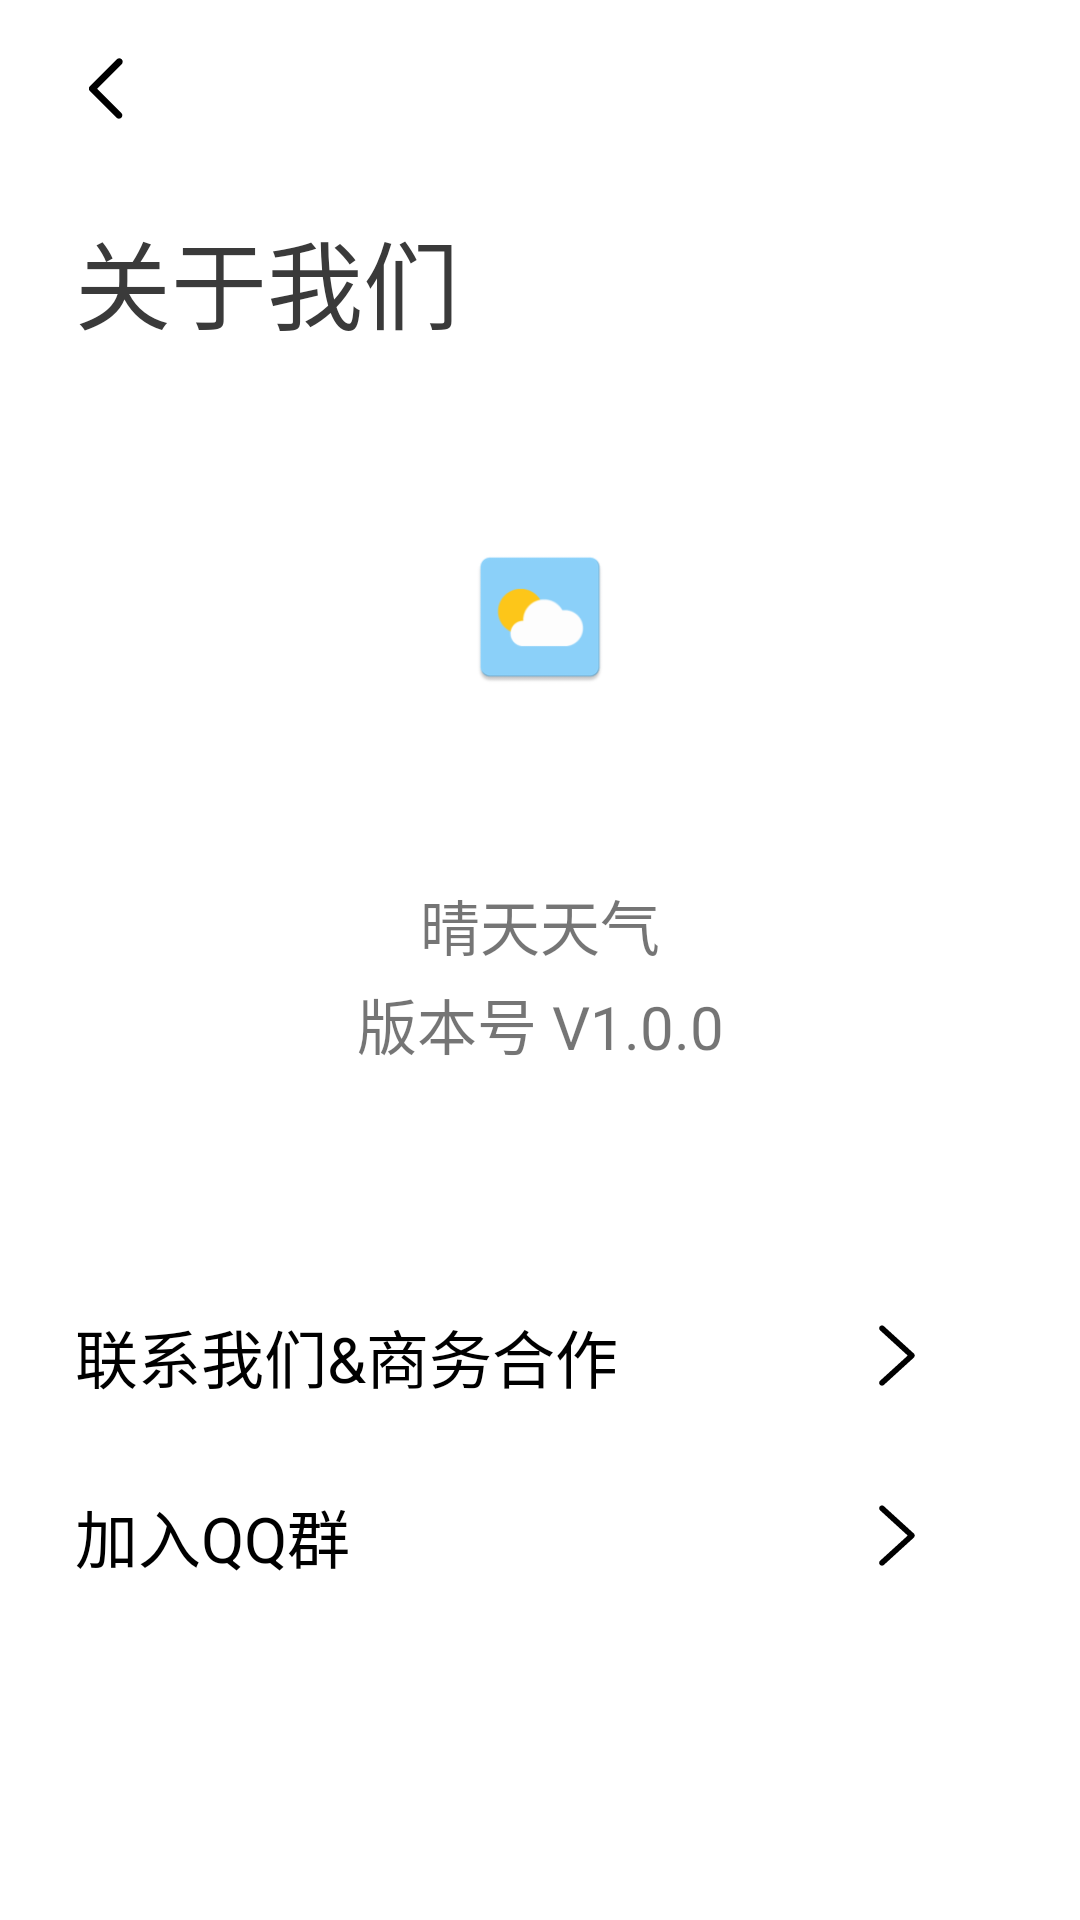

Produce the Android XML layout that renders to this screen, including the resource entries it uses.
<!-- AndroidManifest.xml: application theme Theme.晴天 -->
<!-- res/layout/activity_setting_about.xml -->
<?xml version="1.0" encoding="utf-8"?>
<RelativeLayout
    xmlns:android="http://schemas.android.com/apk/res/android"
    android:id="@+id/coordinatorlayout27"
    android:layout_width="match_parent"
    android:layout_height="match_parent"
    android:background="@color/white1"
    android:fitsSystemWindows="true">

    <RelativeLayout
        android:layout_marginTop="17dp"
        android:id="@+id/Location_back7"
        android:layout_width="match_parent"
        android:layout_height="25dp">

        <Button
            android:id="@+id/backMainActivity80"
            android:layout_width="23dp"
            android:layout_height="23dp"
            android:layout_alignParentStart="true"
            android:layout_marginStart="25dp"
            android:layout_marginTop="1dp"
            android:layout_marginEnd="1dp"
            android:background="@drawable/iconlocationback" />
    </RelativeLayout>
    <RelativeLayout
        android:layout_marginTop="50dp"
        android:id="@+id/LocationTop"
        android:layout_width="match_parent"
        android:layout_height="wrap_content">

        <TextView
            android:layout_width="match_parent"
            android:layout_height="wrap_content"
            android:layout_alignParentStart="true"
            android:layout_marginStart="25dp"
            android:layout_marginTop="20dp"
            android:text="@string/Setting_About"
            android:textColor="@color/Welcomewhileblack"
            android:textSize="32sp" />
    </RelativeLayout>

    <ImageView
        android:id="@+id/setting_about_ic"
        android:layout_width="100dp"
        android:layout_height="100dp"
        android:layout_below="@+id/LocationTop"
        android:layout_alignParentStart="true"
        android:layout_alignParentEnd="true"
        android:layout_marginStart="155dp"
        android:layout_marginEnd="155dp"
        android:layout_marginTop="39dp"
        android:src="@mipmap/ic_launcher" />

    <TextView
        android:layout_width="161dp"
        android:layout_height="wrap_content"
        android:layout_below="@+id/setting_about_ic"
        android:layout_alignParentStart="true"
        android:layout_alignParentEnd="true"
        android:gravity="center"
        android:layout_marginTop="38dp"

        android:text="@string/setting_about_name"
        android:textSize="20sp" />

    <TextView
        android:layout_width="205dp"
        android:layout_height="wrap_content"
        android:layout_below="@+id/setting_about_ic"
        android:layout_alignParentStart="true"
        android:layout_alignParentEnd="true"
        android:gravity="center"
        android:layout_marginTop="71dp"
        android:text="@string/setting_version"
        android:textSize="20sp" />


    <TextView
        android:id="@+id/setting_about3"
        android:layout_width="match_parent"
        android:layout_height="60dp"
        android:layout_alignParentStart="true"
        android:layout_alignParentTop="true"
        android:layout_alignParentEnd="true"
        android:layout_marginStart="25dp"
        android:layout_marginTop="422dp"
        android:layout_marginEnd="12dp"
        android:gravity="center_vertical"
        android:text="@string/setting_about_call"
        android:textColor="@color/black"
        android:textSize="21sp" />

    <ImageView
        android:id="@+id/setting_about1"
        android:layout_width="92dp"
        android:layout_height="28dp"
        android:layout_alignTop="@+id/setting_about3"
        android:layout_alignBottom="@+id/setting_about3"
        android:layout_alignParentEnd="true"
        android:layout_marginTop="16dp"
        android:layout_marginEnd="15dp"
        android:layout_marginBottom="16dp"
        android:src="@drawable/ic_setting_forward" />

    <TextView
        android:id="@+id/setting_about_join"
        android:layout_width="match_parent"
        android:layout_height="60dp"
        android:layout_below="@+id/setting_about3"
        android:layout_alignParentStart="true"
        android:layout_alignParentEnd="true"
        android:layout_marginStart="25dp"

        android:layout_marginEnd="15dp"
        android:gravity="center_vertical"
        android:text="@string/setting_about_join"
        android:textColor="@color/black"
        android:textSize="21sp" />

    <ImageView
        android:id="@+id/setting_about_join1"
        android:layout_width="92dp"
        android:layout_height="28dp"
        android:layout_alignTop="@+id/setting_about_join"
        android:layout_alignBottom="@+id/setting_about_join"
        android:layout_alignParentEnd="true"
        android:layout_marginTop="16dp"
        android:layout_marginEnd="15dp"
        android:layout_marginBottom="16dp"
        android:src="@drawable/ic_setting_forward" />


</RelativeLayout>
<!-- resources referenced by this layout -->
<resources>
  <color name="Welcomewhileblack">#3A3A3A</color>
  <color name="black">#FF000000</color>
  <color name="white1">#FFFFFFFF</color>
  <!-- drawable ic_setting_forward (drawable) -->
  <vector xmlns:android="http://schemas.android.com/apk/res/android"
      android:width="200dp"
      android:height="200dp"
      android:viewportWidth="1024"
      android:viewportHeight="1024">
    <path
        android:fillColor="#FF000000"
        android:pathData="M305.59,813.74c-14.1,12.82 -15.13,34.66 -2.3,48.75 12.84,14.1 34.68,15.13 48.75,2.3l364.84,-332.68c14.11,-12.84 15.13,-34.66 2.3,-48.75 -0.73,-0.82 -1.49,-1.59 -2.3,-2.3l-0.08,-0.08 -0.14,-0.14L352.04,148.37c-14.07,-12.82 -35.91,-11.79 -48.75,2.3 -12.82,14.1 -11.79,35.93 2.3,48.75l336.85,307.17L305.59,813.74 305.59,813.74 305.59,813.74z"/>
  </vector>
  <!-- drawable iconlocationback (drawable) -->
  <vector xmlns:android="http://schemas.android.com/apk/res/android"
      android:width="200dp"
      android:height="200dp"
      android:viewportWidth="1024"
      android:viewportHeight="1024">
    <path
        android:fillColor="#FF000000"
        android:pathData="M328.56,515.59l364.27,-364.27c20.07,-20.05 20.07,-52.55 0,-72.58 -20.02,-20.05 -52.53,-20.05 -72.58,0L220.99,477.97c-20.02,20.02 -20.02,52.53 0,72.58 1.58,1.58 3.38,2.83 5.11,4.16 0.3,0.33 0.53,0.7 0.83,1.03l389.88,389.88c19.57,19.57 51.3,19.57 70.87,0s19.57,-51.3 0,-70.87L328.56,515.59z"/>
  </vector>
  <!-- mipmap ic_launcher: png bitmap (mipmap-hdpi, 1587 bytes) -->
  <string name="Setting_About">关于我们</string>
  <string name="setting_about_call">联系我们&amp;商务合作</string>
  <string name="setting_about_join">加入QQ群</string>
  <string name="setting_about_name">晴天天气</string>
  <string name="setting_version">版本号 V1.0.0</string>
  <style name="Theme.晴天" parent="Theme.AppCompat.DayNight.NoActionBar">
          
          <item name="colorPrimary">@color/purple_500</item>
          <item name="colorPrimaryVariant">@color/purple_700</item>
          <item name="colorOnPrimary">@color/white</item>
          
          <item name="colorSecondary">@color/teal_200</item>
          <item name="colorSecondaryVariant">@color/teal_700</item>
          <item name="colorOnSecondary">@color/black</item>
          
          <item name="android:statusBarColor">@android:color/transparent</item>
          
      </style>
  <color name="purple_500">#FF6200EE</color>
  <color name="purple_700">#FF3700B3</color>
  <color name="white">#FFFFFFFF</color>
  <color name="teal_200">#FF03DAC5</color>
  <color name="teal_700">#FF018786</color>
</resources>
